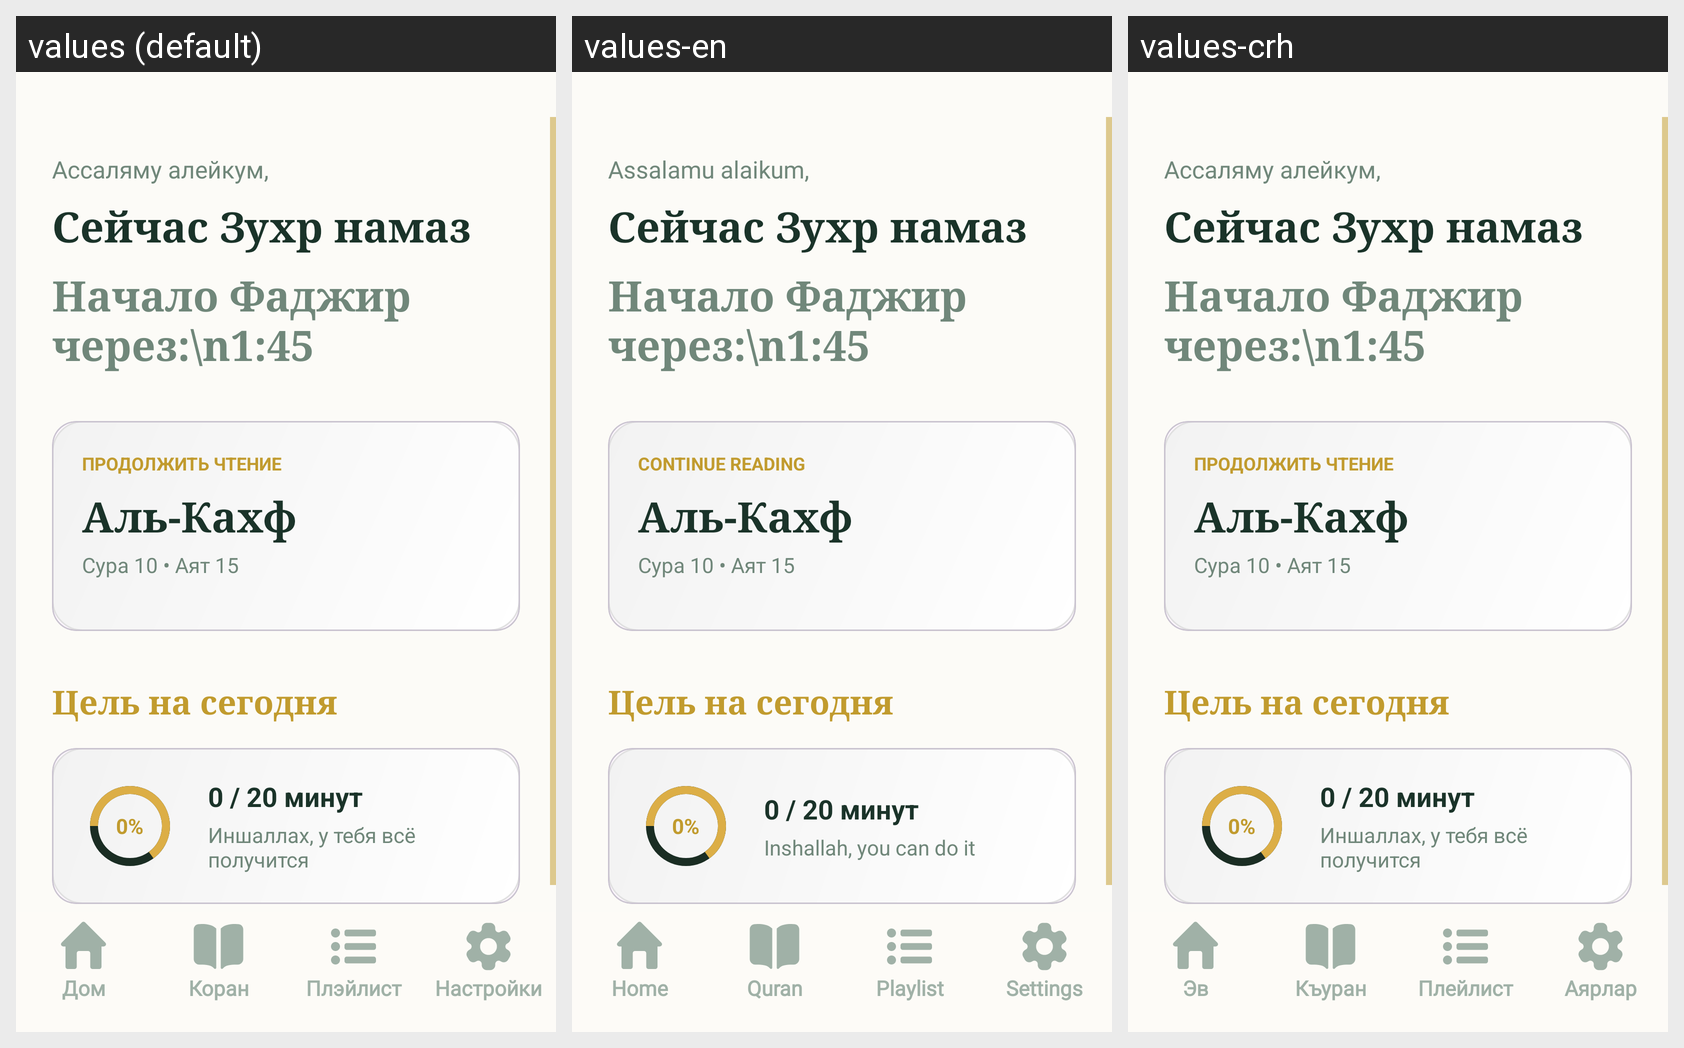

Translations of the strings shown on this Android screen, per locale in the grid:
Android screen res/layout/activity_home.xml rendered under 3 locales, left to right: values (default), values-en, values-crh. Device: Nexus 5 (rendered at 1080×1920; each locale shown at half size, 540×960, under a caption strip naming it); theme Theme.YchiCoran.
Strings drawn on this screen, with the default value and each locale's value (text and hints the layout hard-codes, and strings that could not be matched under every locale, appear in the picture but are not listed):

greetings_home_text
  values: Ассаляму алейкум,
  values-en: Assalamu alaikum,
  values-crh: Ассаляму алейкум,  [not translated; the default value is used]

continue_reading
  values: продолжить чтение
  values-en: continue reading
  values-crh: продолжить чтение  [not translated; the default value is used]

moral_support
  values: Иншаллах, у тебя всё получится
  values-en: Inshallah, you can do it
  values-crh: Иншаллах, у тебя всё получится  [not translated; the default value is used]

down_menu_home
  values: Дом
  values-en: Home
  values-crh: Эв

down_menu_quran
  values: Коран
  values-en: Quran
  values-crh: Къуран

down_menu_play_list
  values: Плэйлист
  values-en: Playlist
  values-crh: Плейлист

down_menu_settings
  values: Настройки
  values-en: Settings
  values-crh: Аярлар
